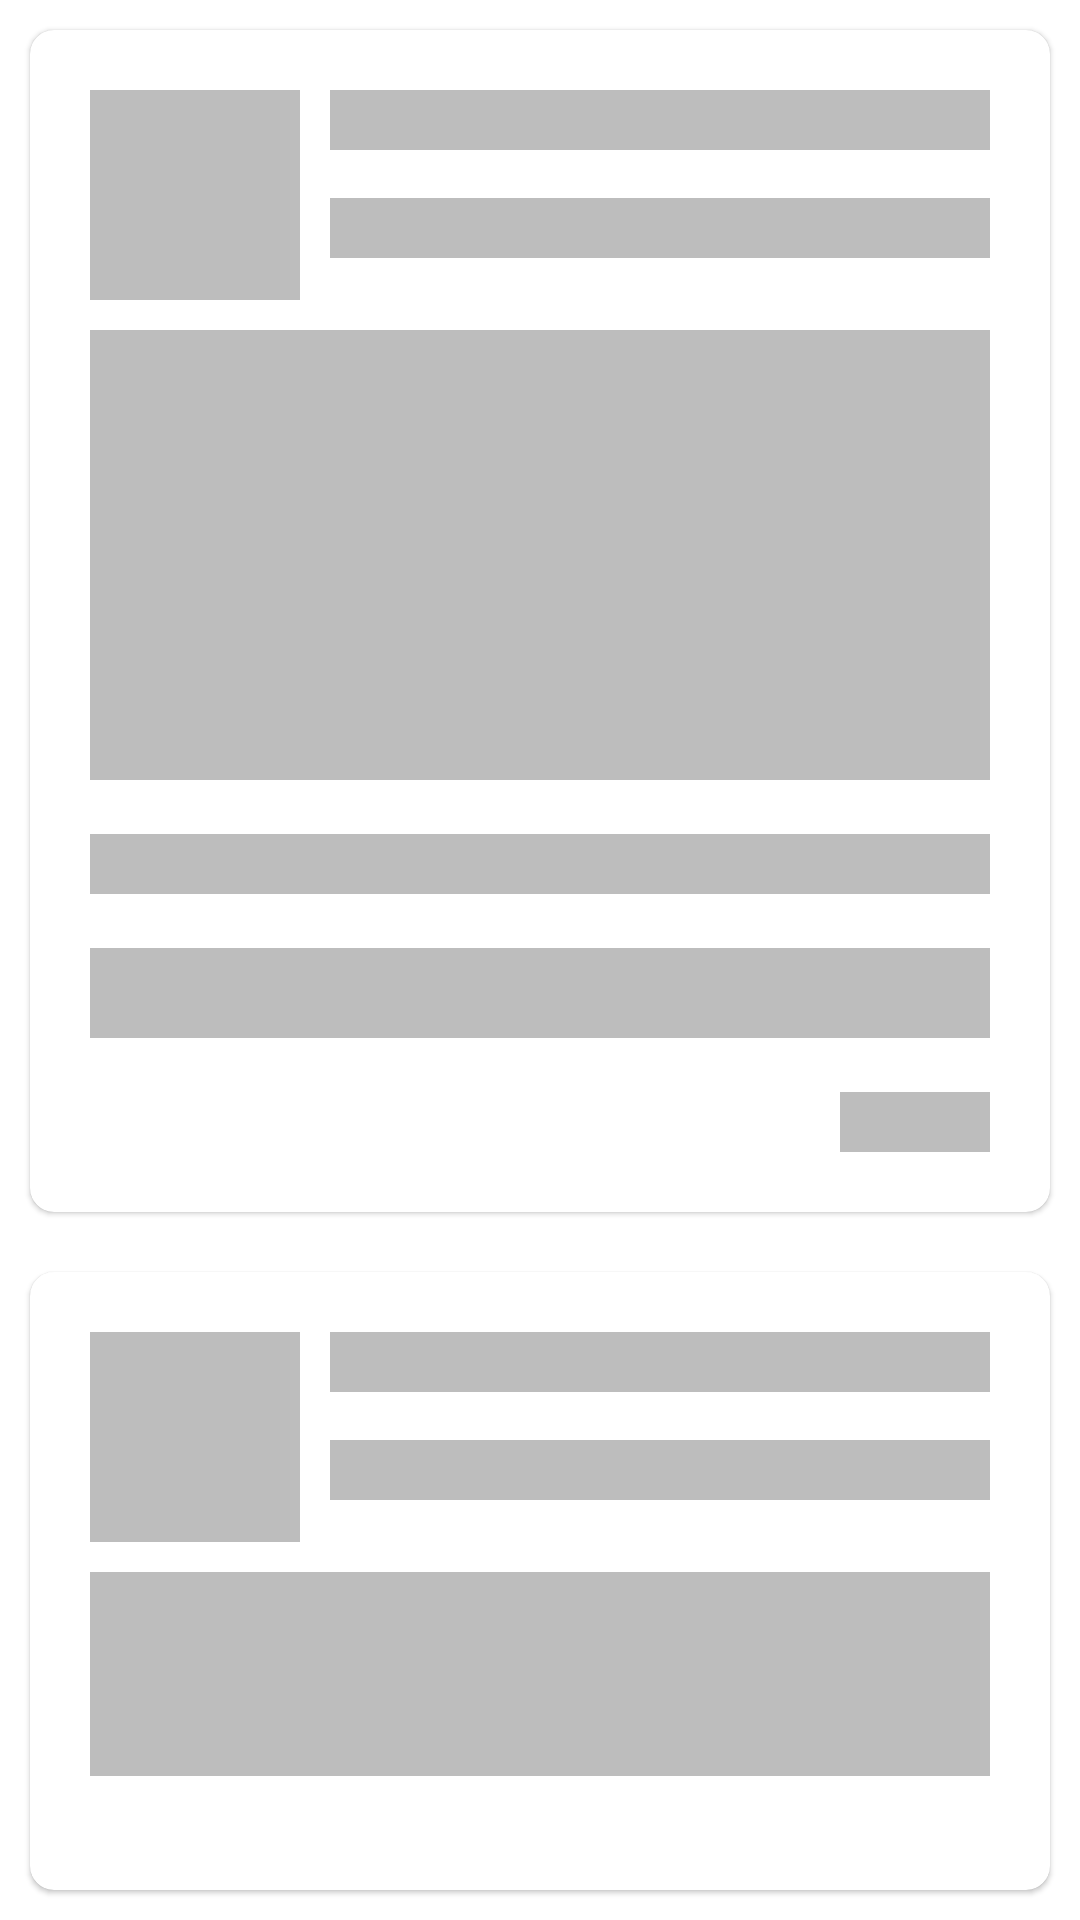

Here is an Android app screen rendered from its layout file. Give the layout XML and the strings, colors and styles it references.
<!-- AndroidManifest.xml: application theme AppTheme -->
<!-- res/layout/shimmer_article_placeholder.xml -->
<?xml version="1.0" encoding="utf-8"?>
<LinearLayout
    android:orientation="vertical"
    xmlns:android="http://schemas.android.com/apk/res/android"
    android:layout_width="match_parent"
    android:layout_height="wrap_content"
    xmlns:app="http://schemas.android.com/apk/res-auto">

    <com.google.android.material.card.MaterialCardView
        android:elevation="2dp"
        app:cardCornerRadius="8dp"
        android:layout_margin="10dp"
        android:layout_width="match_parent"
        android:layout_height="wrap_content">

        <LinearLayout
            android:layout_margin="20dp"
            android:orientation="vertical"
            android:layout_width="match_parent"
            android:layout_height="wrap_content">

            <RelativeLayout
                android:layout_marginBottom="10dp"
                android:id="@+id/relative_account1"
                android:layout_width="match_parent"
                android:layout_height="wrap_content">

                <View
                    android:layout_marginEnd="10dp"
                    android:id="@+id/view_img_user1"
                    android:background="@color/colorGrey"
                    android:layout_width="70dp"
                    android:layout_height="70dp"/>

                <View
                    android:layout_marginBottom="16dp"
                    android:layout_toEndOf="@id/view_img_user1"
                    android:id="@+id/view_txt_name1"
                    android:background="@color/colorGrey"
                    android:layout_width="match_parent"
                    android:layout_height="20sp"/>

                <View
                    android:layout_below="@id/view_txt_name1"
                    android:layout_toEndOf="@id/view_img_user1"
                    android:id="@+id/view_txt_email1"
                    android:background="@color/colorGrey"
                    android:layout_width="match_parent"
                    android:layout_height="20sp"/>

            </RelativeLayout>

            <RelativeLayout

                android:layout_width="match_parent"
                android:layout_height="wrap_content">

                <View
                    android:layout_marginBottom="18dp"
                    android:id="@+id/view_img_article1"
                    android:background="@color/colorGrey"
                    android:layout_width="match_parent"
                    android:layout_height="150dp"/>

                <View
                    android:layout_marginBottom="18dp"
                    android:layout_below="@id/view_img_article1"
                    android:id="@+id/view_txt_title1"
                    android:background="@color/colorGrey"
                    android:layout_width="match_parent"
                    android:layout_height="20dp"/>

                <View
                    android:layout_marginBottom="18dp"
                    android:layout_below="@id/view_txt_title1"
                    android:id="@+id/view_txt_content1"
                    android:background="@color/colorGrey"
                    android:layout_width="match_parent"
                    android:layout_height="30dp"/>

                <View
                    android:layout_alignParentEnd="true"
                    android:layout_below="@id/view_txt_content1"
                    android:id="@+id/view_txt_count_comment1"
                    android:background="@color/colorGrey"
                    android:layout_width="50dp"
                    android:layout_height="20dp"/>

            </RelativeLayout>
        </LinearLayout>

    </com.google.android.material.card.MaterialCardView>

    <com.google.android.material.card.MaterialCardView
        android:elevation="2dp"
        app:cardCornerRadius="8dp"
        android:layout_margin="10dp"
        android:layout_width="match_parent"
        android:layout_height="wrap_content">

        <LinearLayout
            android:layout_margin="20dp"
            android:orientation="vertical"
            android:layout_width="match_parent"
            android:layout_height="wrap_content">

            <RelativeLayout
                android:layout_marginBottom="10dp"
                android:id="@+id/relative_account"
                android:layout_width="match_parent"
                android:layout_height="wrap_content">

                <View
                    android:layout_marginEnd="10dp"
                    android:id="@+id/view_img_user"
                    android:background="@color/colorGrey"
                    android:layout_width="70dp"
                    android:layout_height="70dp"/>

                <View
                    android:layout_marginBottom="16dp"
                    android:layout_toEndOf="@id/view_img_user"
                    android:id="@+id/view_txt_name"
                    android:background="@color/colorGrey"
                    android:layout_width="match_parent"
                    android:layout_height="20sp"/>

                <View
                    android:layout_below="@id/view_txt_name"
                    android:layout_toEndOf="@id/view_img_user"
                    android:id="@+id/view_txt_email"
                    android:background="@color/colorGrey"
                    android:layout_width="match_parent"
                    android:layout_height="20sp"/>

            </RelativeLayout>

            <RelativeLayout

                android:layout_width="match_parent"
                android:layout_height="wrap_content">

                <View
                    android:layout_marginBottom="18dp"
                    android:id="@+id/view_img_article"
                    android:background="@color/colorGrey"
                    android:layout_width="match_parent"
                    android:layout_height="150dp"/>

                <View
                    android:layout_marginBottom="18dp"
                    android:layout_below="@id/view_img_article"
                    android:id="@+id/view_txt_title"
                    android:background="@color/colorGrey"
                    android:layout_width="match_parent"
                    android:layout_height="20dp"/>

                <View
                    android:layout_marginBottom="18dp"
                    android:layout_below="@id/view_txt_title"
                    android:id="@+id/view_txt_content"
                    android:background="@color/colorGrey"
                    android:layout_width="match_parent"
                    android:layout_height="30dp"/>

                <View
                    android:layout_alignParentEnd="true"
                    android:layout_below="@id/view_txt_content"
                    android:id="@+id/view_txt_count_comment"
                    android:background="@color/colorGrey"
                    android:layout_width="50dp"
                    android:layout_height="20dp"/>

            </RelativeLayout>
        </LinearLayout>

    </com.google.android.material.card.MaterialCardView>

</LinearLayout>
<!-- resources referenced by this layout -->
<resources>
  <color name="colorGrey">#bdbdbd</color>
  <style name="AppTheme" parent="Theme.MaterialComponents.Light.DarkActionBar">
          
          <item name="colorPrimary">@color/colorPrimary</item>
          <item name="colorPrimaryDark">@color/colorPrimaryDark</item>
          <item name="colorAccent">@color/colorAccent</item>
  
          
          <item name="alertDialogTheme">@style/MyAlertDialogStyle</item>
          <item name="alertDialogStyle">@style/MyAlertDialogStyle</item>
  
          
          
          
          
          
      </style>
  <color name="colorPrimary">#5b5656</color>
  <color name="colorPrimaryDark">#4d4646</color>
  <color name="colorAccent">#7fcd91</color>
  <style name="MyAlertDialogStyle" parent="Theme.AppCompat.Light.Dialog.Alert">
          <item name="buttonBarPositiveButtonStyle">@style/MyAlertDialogButtonStyle</item>
          <item name="buttonBarNegativeButtonStyle">@style/MyAlertDialogButtonStyle</item>
          <item name="buttonBarNeutralButtonStyle">@style/MyAlertDialogButtonStyle</item>
      </style>
  <style name="MyAlertDialogButtonStyle" parent="@style/Widget.AppCompat.Button.ButtonBar.AlertDialog">
          <item name="android:textColor">@color/colorAccent</item>
          <item name="android:textSize">@dimen/text_size_medium</item>
      </style>
</resources>
